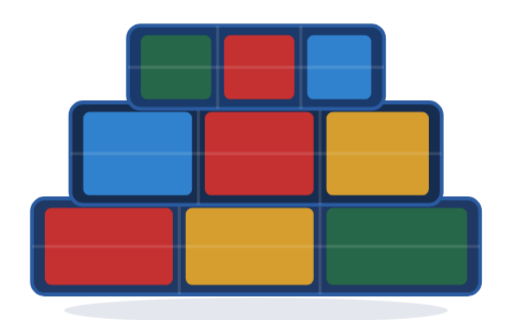
t = 0.00 s
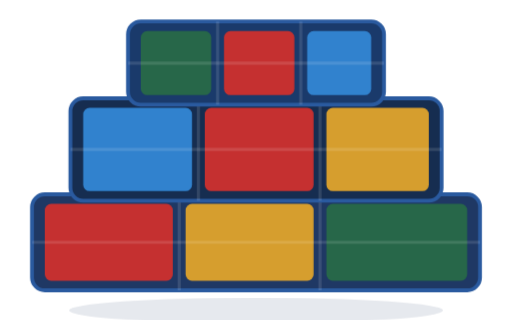
t = 0.40 s
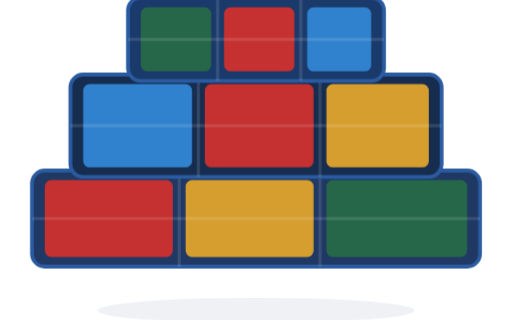
t = 1.20 s
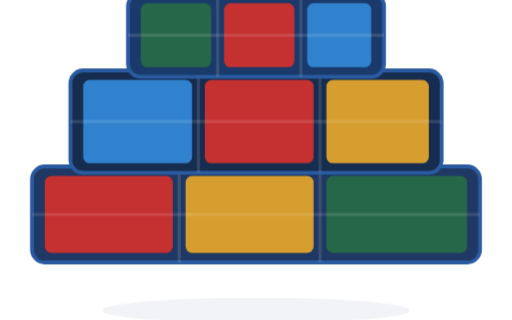
t = 1.60 s
t = 2.00 s: frame unchanged from t = 1.20 s, image omitted
t = 2.80 s: frame unchanged from t = 0.40 s, image omitted

The animated SVG that drew these frames (rendered in a browser with its animation timeline set to each time). Animation: 2 CSS @keyframes rules; one cycle of 3.20 s, repeats indefinitely.

<svg xmlns="http://www.w3.org/2000/svg" viewBox="0 0 160 100" class="containers-svg">
  <style>
    .containers-float  { animation: floatBob 3.2s ease-in-out infinite; }
    .containers-shadow { animation: shadowPulse 3.2s ease-in-out infinite; transform-origin: center; }

    @keyframes floatBob    { 0%,100%{transform:translateY(0)}   50%{transform:translateY(-10px)} }
    @keyframes shadowPulse { 0%,100%{transform:scaleX(1);opacity:.12} 50%{transform:scaleX(.8);opacity:.06} }
  </style>

  <g class="containers-float">
    <!-- Bottom row -->
    <rect x="10" y="62" width="140" height="30" rx="4" fill="#1F3864" stroke="#2A5A9F" stroke-width="1.2"/>
    <rect x="14" y="65" width="40"  height="24" rx="2" fill="#C53030"/>
    <rect x="58" y="65" width="40"  height="24" rx="2" fill="#D69E2E"/>
    <rect x="102" y="65" width="44" height="24" rx="2" fill="#276749"/>
    <line x1="10"  y1="77" x2="150" y2="77" stroke="rgba(255,255,255,0.12)" stroke-width="1"/>
    <line x1="56"  y1="62" x2="56"  y2="92" stroke="rgba(255,255,255,0.12)" stroke-width="1"/>
    <line x1="100" y1="62" x2="100" y2="92" stroke="rgba(255,255,255,0.12)" stroke-width="1"/>

    <!-- Middle row -->
    <rect x="22" y="32"  width="116" height="32" rx="4" fill="#162D50" stroke="#2A5A9F" stroke-width="1.2"/>
    <rect x="26" y="35"  width="34"  height="26" rx="2" fill="#3182CE"/>
    <rect x="64" y="35"  width="34"  height="26" rx="2" fill="#C53030"/>
    <rect x="102" y="35" width="32"  height="26" rx="2" fill="#D69E2E"/>
    <line x1="22"  y1="48" x2="138" y2="48" stroke="rgba(255,255,255,0.12)" stroke-width="1"/>
    <line x1="62"  y1="32" x2="62"  y2="64" stroke="rgba(255,255,255,0.12)" stroke-width="1"/>
    <line x1="100" y1="32" x2="100" y2="64" stroke="rgba(255,255,255,0.12)" stroke-width="1"/>

    <!-- Top row -->
    <rect x="40" y="8"  width="80" height="26" rx="4" fill="#1A3A6B" stroke="#2A5A9F" stroke-width="1.2"/>
    <rect x="44" y="11" width="22" height="20" rx="2" fill="#276749"/>
    <rect x="70" y="11" width="22" height="20" rx="2" fill="#C53030"/>
    <rect x="96" y="11" width="20" height="20" rx="2" fill="#3182CE"/>
    <line x1="40"  y1="21" x2="120" y2="21" stroke="rgba(255,255,255,0.12)" stroke-width="1"/>
    <line x1="68"  y1="8"  x2="68"  y2="34" stroke="rgba(255,255,255,0.12)" stroke-width="1"/>
    <line x1="94"  y1="8"  x2="94"  y2="34" stroke="rgba(255,255,255,0.12)" stroke-width="1"/>
  </g>

  <!-- Shadow -->
  <ellipse cx="80" cy="97" rx="60" ry="4" fill="#1F3864" class="containers-shadow"/>
</svg>
